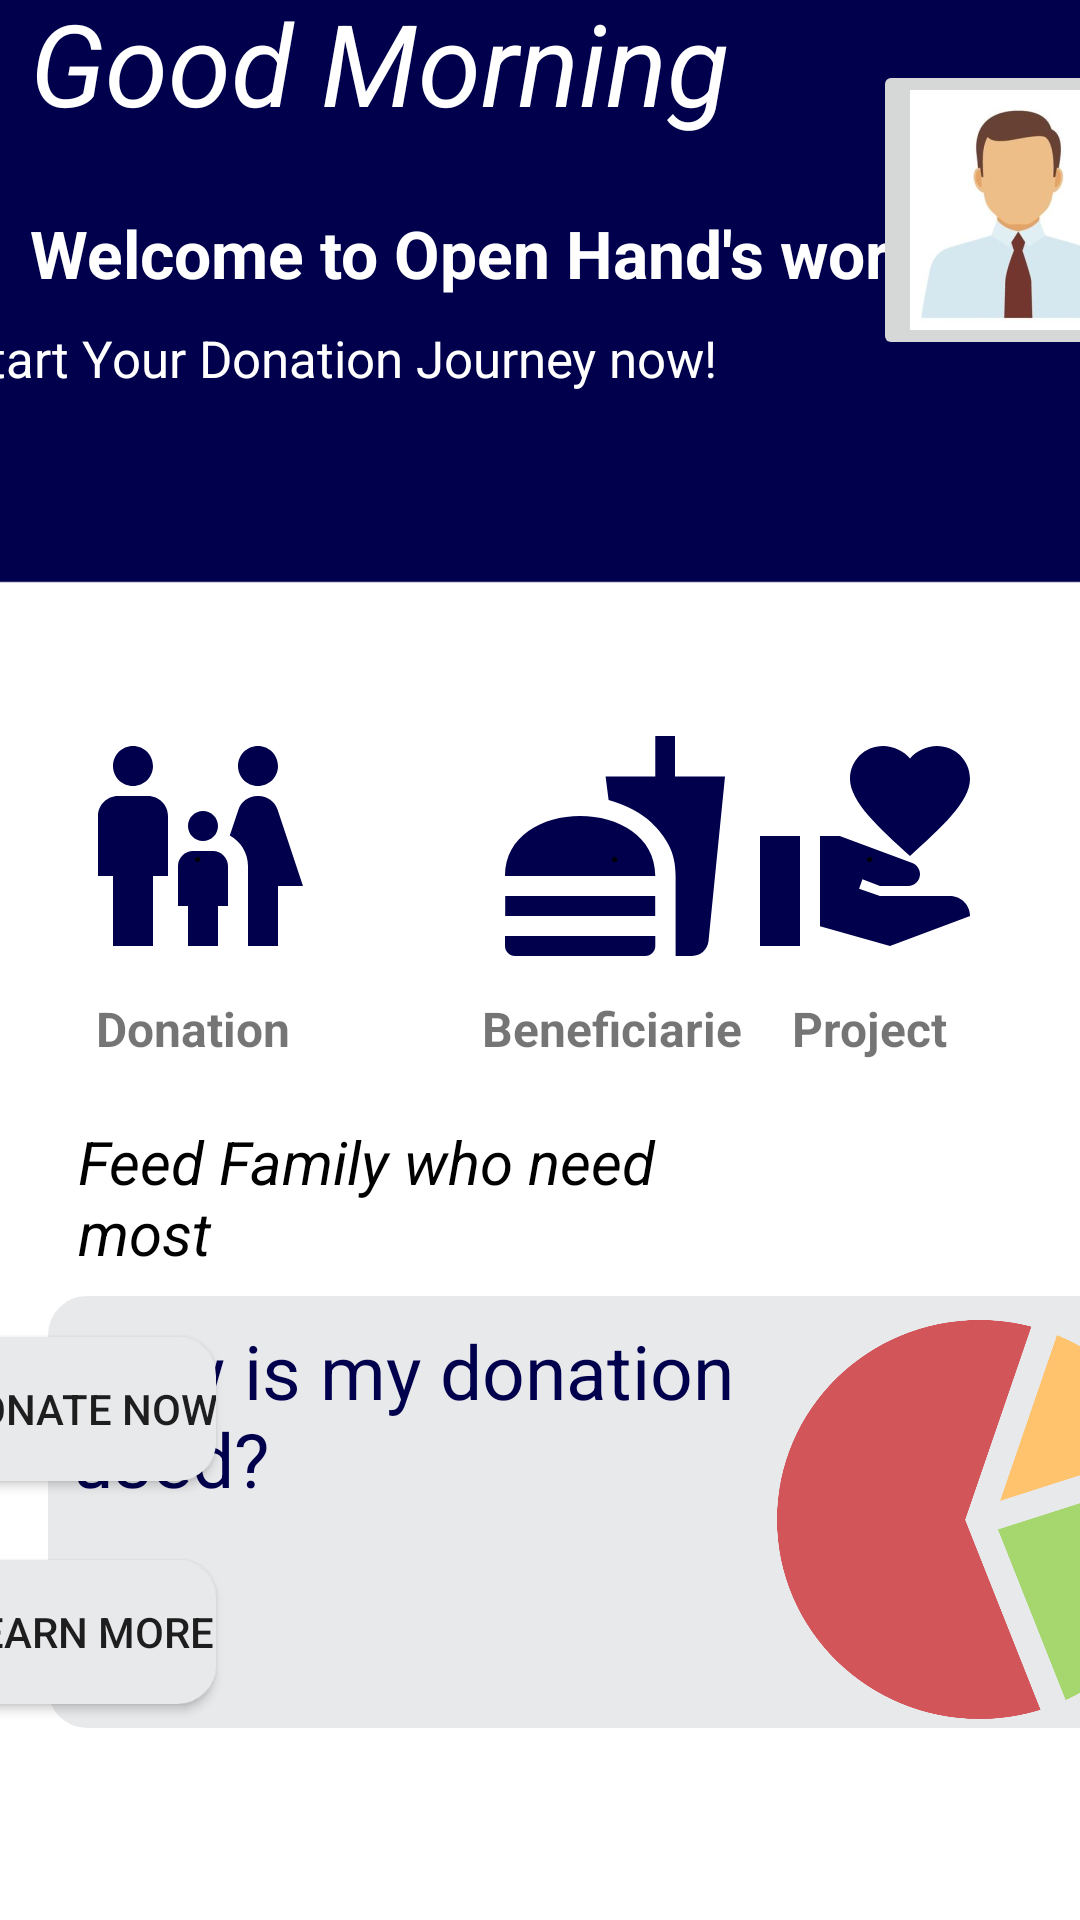

The Android layout XML behind this screen, and the referenced resources:
<!-- AndroidManifest.xml: application theme Theme.Project_Management -->
<!-- res/layout/fragment_home_fragment.xml -->
<?xml version="1.0" encoding="utf-8"?>
<androidx.constraintlayout.widget.ConstraintLayout xmlns:android="http://schemas.android.com/apk/res/android"
    xmlns:app="http://schemas.android.com/apk/res-auto"
    xmlns:tools="http://schemas.android.com/tools"
    android:layout_width="match_parent"
    android:layout_height="match_parent"
    android:background="@drawable/home_back">

    <ImageView
        android:id="@+id/imageView"
        android:layout_width="36dp"
        android:layout_height="31dp"
        android:layout_marginStart="16dp"
        android:layout_marginTop="16dp"
        android:layout_marginEnd="371dp"
        android:layout_marginBottom="691dp"
        app:layout_constraintBottom_toBottomOf="parent"
        app:layout_constraintEnd_toEndOf="parent"
        app:layout_constraintStart_toStartOf="parent"
        app:layout_constraintTop_toTopOf="parent"
        app:srcCompat="@drawable/baseline_dehaze_24" />

    <TextView
        android:id="@+id/textView"
        android:layout_width="wrap_content"
        android:layout_height="wrap_content"
        android:layout_marginStart="10dp"
        android:layout_marginTop="28dp"
        android:layout_marginEnd="180dp"
        android:text="Good Morning"
        android:textColor="@color/white"
        android:textSize="38dp"
        android:textStyle="italic"
        app:layout_constraintEnd_toEndOf="parent"
        app:layout_constraintHorizontal_bias="0.0"
        app:layout_constraintStart_toStartOf="parent"
        app:layout_constraintTop_toBottomOf="@+id/imageView" />

    <TextView
        android:id="@+id/textView2"
        android:layout_width="wrap_content"
        android:layout_height="wrap_content"
        android:layout_marginStart="10dp"
        android:layout_marginTop="24dp"
        android:layout_marginEnd="122dp"
        android:text="Welcome to Open Hand's world"
        android:textColor="@color/white"
        android:textSize="22dp"
        android:textStyle="bold"
        app:layout_constraintEnd_toEndOf="parent"
        app:layout_constraintHorizontal_bias="0.0"
        app:layout_constraintStart_toStartOf="parent"
        app:layout_constraintTop_toBottomOf="@+id/textView" />

    <TextView
        android:id="@+id/textView3"
        android:layout_width="wrap_content"
        android:layout_height="wrap_content"
        android:layout_marginStart="10dp"
        android:layout_marginTop="9dp"
        android:layout_marginEnd="145dp"
        android:text="Start Your Donation Journey now!"
        android:textColor="@color/white"
        android:textSize="17dp"
        app:layout_constraintEnd_toEndOf="parent"
        app:layout_constraintStart_toStartOf="parent"
        app:layout_constraintTop_toBottomOf="@+id/textView2" />

    <androidx.constraintlayout.utils.widget.ImageFilterButton
        android:id="@+id/imageFilterButton3"
        android:layout_width="100dp"
        android:layout_height="100dp"
        android:layout_marginStart="48dp"
        android:layout_marginTop="20dp"
        android:contentDescription="@string/app_name"
        app:layout_constraintStart_toEndOf="@+id/textView"
        app:layout_constraintTop_toTopOf="parent"
        app:srcCompat="@mipmap/ic_launcher_foreground" />

    <androidx.constraintlayout.widget.ConstraintLayout
        android:layout_width="match_parent"
        android:layout_height="match_parent">

        <TextView
            android:id="@+id/textView4"
            android:layout_width="wrap_content"
            android:layout_height="wrap_content"
            android:layout_marginStart="32dp"
            android:layout_marginTop="10dp"
            android:text="Donation"
            android:textSize="16sp"
            android:textStyle="bold"
            app:layout_constraintStart_toStartOf="parent"
            app:layout_constraintTop_toBottomOf="@+id/donation" />

        <Button
            android:id="@+id/donation"
            android:layout_width="80dp"
            android:layout_height="80dp"
            android:layout_marginStart="26dp"
            android:layout_marginTop="242dp"
            android:text="."
            android:background="@drawable/baseline_family_restroom_24"
            app:layout_constraintStart_toStartOf="parent"
            app:layout_constraintTop_toTopOf="parent" />

        <TextView
            android:id="@+id/textView5"
            android:layout_width="wrap_content"
            android:layout_height="wrap_content"
            android:layout_marginStart="60dp"
            android:layout_marginTop="10dp"
            android:text=" Beneficiarie"
            android:textSize="16sp"
            android:textStyle="bold"
            app:layout_constraintStart_toEndOf="@+id/textView4"
            app:layout_constraintTop_toBottomOf="@+id/beneficiarie" />

        <Button
            android:id="@+id/beneficiarie"
            android:layout_width="80dp"
            android:layout_height="80dp"
            android:layout_marginStart="59dp"
            android:layout_marginTop="242dp"
            android:text="."
            android:background="@drawable/baseline_fastfood_24"
            app:layout_constraintStart_toEndOf="@+id/donation"
            app:layout_constraintTop_toTopOf="parent" />

        <TextView
            android:id="@+id/textView6"
            android:layout_width="wrap_content"
            android:layout_height="wrap_content"
            android:layout_marginTop="10dp"
            android:layout_marginEnd="44dp"
            android:text="Project"
            android:textSize="16sp"
            android:textStyle="bold"
            app:layout_constraintEnd_toEndOf="parent"
            app:layout_constraintTop_toBottomOf="@+id/project" />


        <Button
            android:id="@+id/project"
            android:layout_width="80dp"
            android:layout_height="80dp"
            android:layout_marginTop="242dp"
            android:layout_marginEnd="30dp"
            android:text="."
            android:background="@drawable/baseline_project"
            app:layout_constraintEnd_toEndOf="parent"
            app:layout_constraintTop_toTopOf="parent" />

        <TextView
            android:id="@+id/textView11"
            android:layout_width="220dp"
            android:layout_height="64dp"
            android:layout_marginStart="26dp"
            android:layout_marginTop="20dp"
            android:layout_marginEnd="135dp"
            android:text="Feed Family who need most"
            android:textColor="@color/black"
            android:textSize="20dp"
            android:textStyle="italic"
            app:layout_constraintEnd_toEndOf="parent"
            app:layout_constraintHorizontal_bias="0.0"
            app:layout_constraintStart_toStartOf="parent"
            app:layout_constraintTop_toBottomOf="@+id/textView4" />

        <Button
            android:id="@+id/donate_button"
            android:layout_width="wrap_content"
            android:layout_height="wrap_content"
            android:layout_marginTop="8dp"
            android:layout_marginEnd="288dp"
            android:background="@drawable/rectangle_shape"
            android:text="Donate Now"
            app:layout_constraintEnd_toEndOf="parent"
            app:layout_constraintTop_toBottomOf="@+id/textView11" />

        <Button
            android:id="@+id/learnMore"
            android:layout_width="wrap_content"
            android:layout_height="wrap_content"
            android:layout_marginEnd="288dp"
            android:layout_marginBottom="8dp"
            android:background="@drawable/rectangle_shape"
            android:text="Learn More"
            app:layout_constraintBottom_toBottomOf="@+id/textView14"
            app:layout_constraintEnd_toEndOf="parent" />

        <TextView
            android:id="@+id/textView13"
            android:layout_width="143dp"
            android:layout_height="121dp"
            android:layout_marginStart="6dp"
            android:layout_marginTop="22dp"
            android:layout_marginEnd="7dp"
            android:background="@drawable/donation"
            app:layout_constraintEnd_toEndOf="parent"
            app:layout_constraintHorizontal_bias="0.0"
            app:layout_constraintStart_toEndOf="@+id/textView11"
            app:layout_constraintTop_toBottomOf="@+id/textView6" />

        <TextView
            android:id="@+id/textView14"
            android:layout_width="378dp"
            android:layout_height="144dp"
            android:layout_marginStart="16dp"
            android:layout_marginEnd="9dp"
            android:layout_marginBottom="64dp"
            android:background="@drawable/rectangle_shape"
            app:layout_constraintBottom_toBottomOf="parent"
            app:layout_constraintEnd_toEndOf="parent"
            app:layout_constraintHorizontal_bias="0.0"
            app:layout_constraintStart_toStartOf="parent" />

        <TextView
            android:id="@+id/textView15"
            android:layout_width="231dp"
            android:layout_height="58dp"
            android:layout_marginStart="8dp"
            android:layout_marginTop="8dp"
            android:text="How is my donation used?"
            android:textColor="@color/darkblue"
            android:textSize="25dp"
            app:layout_constraintStart_toStartOf="@+id/textView14"
            app:layout_constraintTop_toTopOf="@+id/textView14" />

        <TextView
            android:id="@+id/textView16"
            android:layout_width="135dp"
            android:layout_height="133dp"
            android:layout_marginTop="8dp"
            android:background="@drawable/usage"
            app:layout_constraintEnd_toEndOf="@+id/textView14"
            app:layout_constraintTop_toTopOf="@+id/textView14" />

    </androidx.constraintlayout.widget.ConstraintLayout>


</androidx.constraintlayout.widget.ConstraintLayout>
<!-- resources referenced by this layout -->
<resources>
  <color name="black">#FF000000</color>
  <color name="darkblue">#00004D</color>
  <color name="white">#FFFFFFFF</color>
  <!-- drawable baseline_family_restroom_24 (drawable) -->
  <vector android:height="24dp" android:tint="#00004D"
      android:viewportHeight="24" android:viewportWidth="24"
      android:width="24dp" xmlns:android="http://schemas.android.com/apk/res/android">
      <path android:fillColor="@android:color/white" android:pathData="M16,4c0,-1.11 0.89,-2 2,-2s2,0.89 2,2s-0.89,2 -2,2S16,5.11 16,4zM20,22v-6h2.5l-2.54,-7.63C19.68,7.55 18.92,7 18.06,7h-0.12c-0.86,0 -1.63,0.55 -1.9,1.37l-0.86,2.58C16.26,11.55 17,12.68 17,14v8H20zM12.5,11.5c0.83,0 1.5,-0.67 1.5,-1.5s-0.67,-1.5 -1.5,-1.5S11,9.17 11,10S11.67,11.5 12.5,11.5zM5.5,6c1.11,0 2,-0.89 2,-2s-0.89,-2 -2,-2s-2,0.89 -2,2S4.39,6 5.5,6zM7.5,22v-7H9V9c0,-1.1 -0.9,-2 -2,-2H4C2.9,7 2,7.9 2,9v6h1.5v7H7.5zM14,22v-4h1v-4c0,-0.82 -0.68,-1.5 -1.5,-1.5h-2c-0.82,0 -1.5,0.68 -1.5,1.5v4h1v4H14z"/>
  </vector>
  <!-- drawable baseline_fastfood_24 (drawable) -->
  <vector android:height="24dp" android:tint="#00004D"
      android:viewportHeight="24" android:viewportWidth="24"
      android:width="24dp" xmlns:android="http://schemas.android.com/apk/res/android">
      <path android:fillColor="@android:color/white" android:pathData="M18.06,22.99h1.66c0.84,0 1.53,-0.64 1.63,-1.46L23,5.05h-5L18,1h-1.97v4.05h-4.97l0.3,2.34c1.71,0.47 3.31,1.32 4.27,2.26 1.44,1.42 2.43,2.89 2.43,5.29v8.05zM1,21.99L1,21h15.03v0.99c0,0.55 -0.45,1 -1.01,1L2.01,22.99c-0.56,0 -1.01,-0.45 -1.01,-1zM16.03,14.99c0,-8 -15.03,-8 -15.03,0h15.03zM1.02,17h15v2h-15z"/>
  </vector>
  <!-- drawable baseline_project (drawable) -->
  <vector android:height="24dp" android:tint="#00004D"
      android:viewportHeight="24" android:viewportWidth="24"
      android:width="24dp" xmlns:android="http://schemas.android.com/apk/res/android">
      <path android:fillColor="@android:color/white" android:pathData="M1,11h4v11h-4z"/>
      <path android:fillColor="@android:color/white" android:pathData="M16,3.25C16.65,2.49 17.66,2 18.7,2C20.55,2 22,3.45 22,5.3c0,2.27 -2.91,4.9 -6,7.7c-3.09,-2.81 -6,-5.44 -6,-7.7C10,3.45 11.45,2 13.3,2C14.34,2 15.35,2.49 16,3.25z"/>
      <path android:fillColor="@android:color/white" android:pathData="M20,17h-7l-2.09,-0.73l0.33,-0.94L13,16h2.82c0.65,0 1.18,-0.53 1.18,-1.18v0c0,-0.49 -0.31,-0.93 -0.77,-1.11L8.97,11H7v9.02L14,22l8.01,-3v0C22,17.9 21.11,17 20,17z"/>
  </vector>
  <!-- drawable home_back: png bitmap (drawable, 17557 bytes) -->
  <!-- drawable rectangle_shape (drawable) -->
  <?xml version="1.0" encoding="utf-8"?>
  <shape xmlns:android="http://schemas.android.com/apk/res/android">
      <solid android:color="@color/lightgray"/>
      <stroke android:color="@color/lightgray" android:width="2dp"/>
      <corners android:radius="12dp"/>
  </shape>
  <!-- drawable usage: png bitmap (drawable, 119012 bytes) -->
  <!-- mipmap ic_launcher_foreground: png bitmap (mipmap-hdpi, 8454 bytes) -->
  <string name="app_name">Project_Management</string>
  <style name="Theme.Project_Management" parent="Theme.AppCompat.Light.NoActionBar">
          
          <item name="colorPrimary">@color/purple_500</item>
          <item name="colorPrimaryVariant">@color/purple_700</item>
          <item name="colorOnPrimary">@color/white</item>
          
          <item name="colorSecondary">@color/teal_200</item>
          <item name="colorSecondaryVariant">@color/teal_700</item>
          <item name="colorOnSecondary">@color/black</item>
          
          <item name="android:statusBarColor">?attr/colorPrimaryVariant</item>
          
      </style>
  <color name="lightgray">#E8E9EB</color>
  <color name="purple_500">#FF6200EE</color>
  <color name="purple_700">#FF3700B3</color>
  <color name="teal_200">#FF03DAC5</color>
  <color name="teal_700">#FF018786</color>
</resources>
